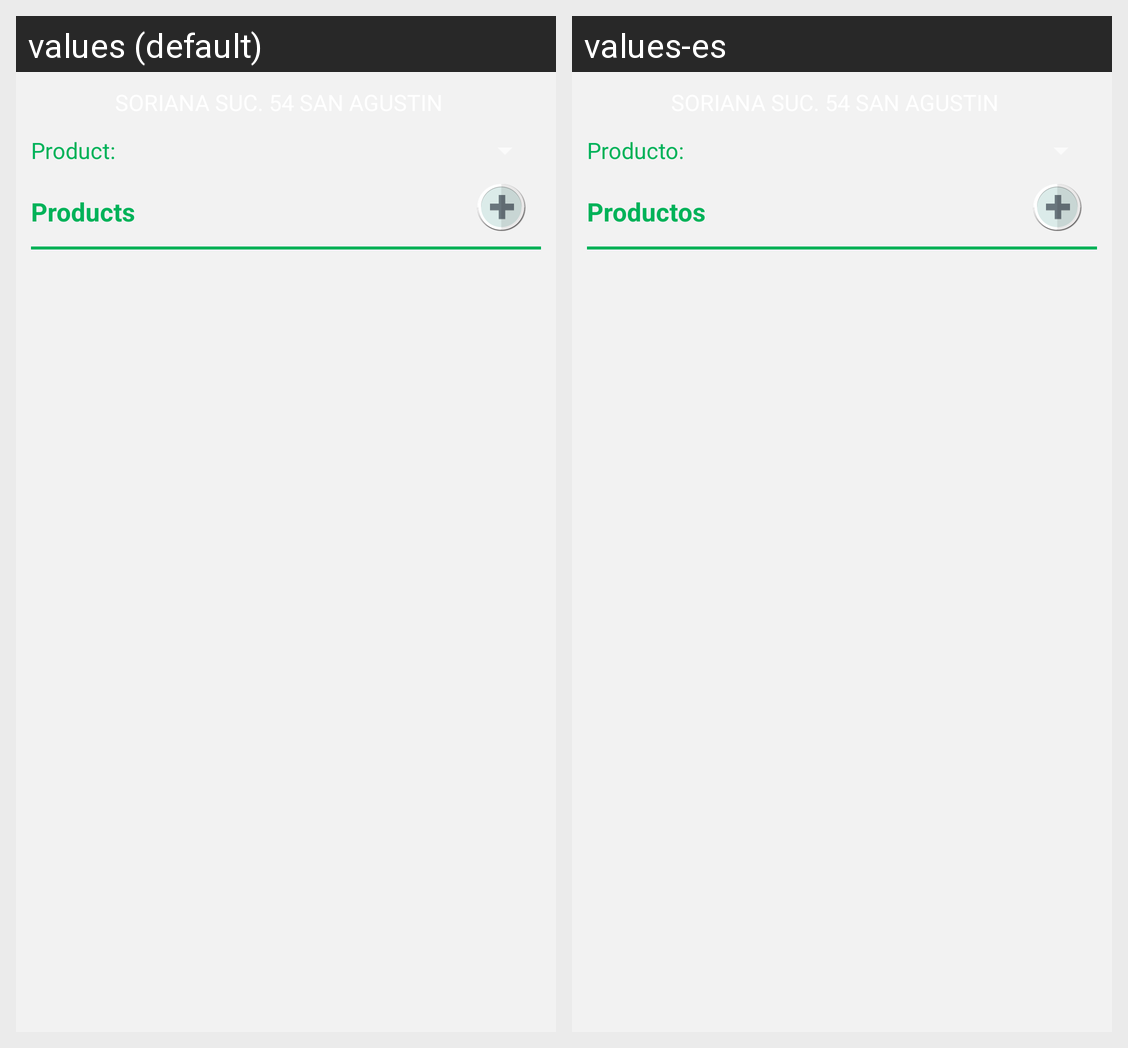

Translations of the strings shown on this Android screen, per locale in the grid:
Android screen res/layout/fragment_shelf_review.xml rendered under 2 locales, left to right: values (default), values-es. Device: Nexus 5 (rendered at 1080×1920; each locale shown at half size, 540×960, under a caption strip naming it); theme AppTheme.
Strings drawn on this screen, with the default value and each locale's value (text and hints the layout hard-codes, and strings that could not be matched under every locale, appear in the picture but are not listed):

sr_product
  values: Product:
  values-es: Producto:

sr_products
  values: Products
  values-es: Productos
